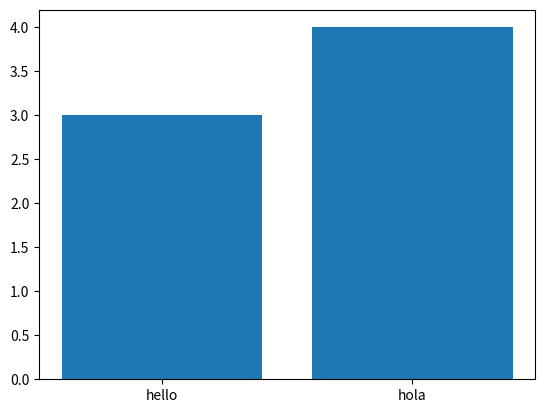

Here is the Python script that generated this plot:
import sys
import pandas as pd
import numpy as np
import matplotlib.pyplot as plt

labels = ["hello", "hola"]
values = [3, 4]
plt.bar(labels, values)

plt.show()